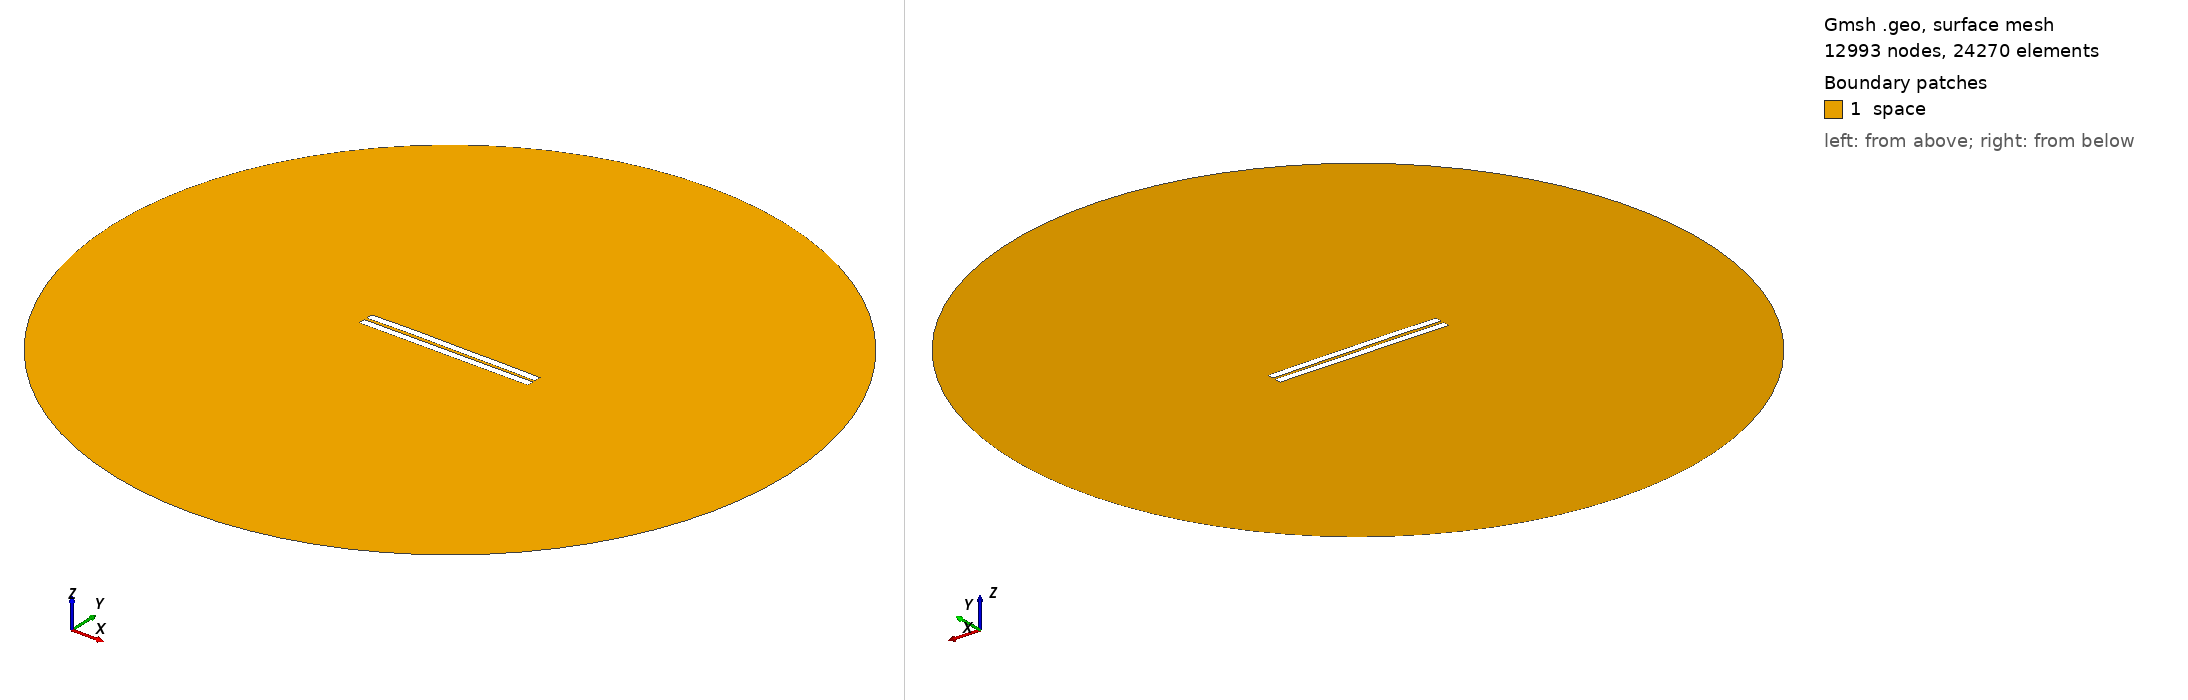

Gmsh geometry script, surface-meshed: 12993 nodes, 24270 surface elements. Boundary patches (legend numbers): 1 space. Left view from above one corner, right view from below the opposite corner. Legend entries are the model's physical surfaces. The drawing asked Gmsh for element sizes between 1% and 20% of the model's largest extent; the script's own settings can give other sizes.

=== 869.geo (drawn) ===
//---------------------------------------
// Geometry kernel
//---------------------------------------

SetFactory("OpenCASCADE");



//---------------------------------------
// Parameters of the geometry
//---------------------------------------

// Overetch of the upper plate
overetch = 0.0;

// Distance between the plates
distance = 1.75;

// Discretization over the x axis (for the deformation)
nx = 50; 

// Length of the plate
L = 100 - overetch; 

// Number of modes
n = 4; 

// 1st mode coefficient
coeff(1) = -0.075;
beta(1) = 0.596864 * 3.1415926535 / L;

// 2nd mode coefficient
coeff(2) = 0.15;
beta(2) = 1.49418 * 3.1415926535 / L;

// 3rd mode coefficient
coeff(3) = 0.07499999999999998;
beta(3) = 2.50025 * 3.1415926535 / L;

// 4th mode coefficient
coeff(4) = 0.07499999999999998;
beta(4) = 3.49999 * 3.1415926535 / L;



//---------------------------------------
// Upper plate (deformed rectangle)
//---------------------------------------

// Coordiantes of the upper plate
xmin = -50;
xmax = 50 - overetch;

// Height of the upper plate
yheight = 4 - 2 * overetch;

// Indexes of the points
UpperID[] = {};
LowerID[] = {};
LeftID[] = {};
RightID[] = {};

// Point index
p = 1;

// Horizontal edges
For i In {1:nx}
    x = xmin + (i-1)*(xmax - xmin)/(nx-1);

    y_bottom = distance / 2 + overetch;
    For j In {1:n}
        C = (Cosh(beta(j)*L) + Cos(beta(j)*L)) / (Sinh(beta(j)*L) + Sin(beta(j)*L));
        y_bottom  = y_bottom + coeff(j) * (Cosh(beta(j)*(x+50)) - Cos(beta(j)*(x+50)) - C * (Sinh(beta(j)*(x+50)) - Sin(beta(j)*(x+50))));
    EndFor

    y_top = y_bottom + yheight;

    Point(p) = {x, y_top, 0, 1.0};
    UpperID[i] = p;
    p = p + 1;

    Point(p) = {x, y_bottom, 0, 1.0};
    LowerID[i] = p;
    p = p + 1;
EndFor

// Create point lists
UpperPts[] = {}; LowerPts[] = {};
For i In {1:nx}
  UpperPts[] += {UpperID[i]};
  LowerPts[] += {LowerID[i]};
EndFor

// Build splines
Spline(1) = {UpperPts[]};
Spline(2) = {LowerPts[]};
Line(3) = {LowerPts[nx-1], UpperPts[nx-1]};
Line(4) = {LowerPts[0], UpperPts[0]};

// Build the plane surface
Curve Loop(1) = {2, 3, -1, -4};
Plane Surface(1) = {1};



//---------------------------------------
// Lower plate (rectangle)
//---------------------------------------

// Vertices
Point(1001) = {-50, -1, 0, 1.0};
Point(1002) = { 50, -1, 0, 1.0};
Point(1003) = { 50,  -5, 0, 1.0};
Point(1004) = {-50,  -5, 0, 1.0};

// Edges
Line(5) = {1001, 1002};
Line(6) = {1002, 1003};
Line(7) = {1003, 1004};
Line(8) = {1004, 1001};

// Plane surface
Line Loop(2) = {5, 6, 7, 8};
Plane Surface(2) = {2}; 



//---------------------------------------
// Outer (fictious) boundary
//---------------------------------------

// Points
Point(1005) = {0, 0, 0};       // Center
Point(1006) = {200, 0, 0};     // Start point
Point(1007) = {0, 200, 0};     // 90 degrees
Point(1008) = {-200, 0, 0};    // 180 degrees
Point(1009) = {0, -200, 0};    // 270 degrees

// Circle arcs (each needs start, center, end)
Circle(9) = {1006, 1005, 1007};
Circle(10) = {1007, 1005, 1008};
Circle(11) = {1008, 1005, 1009};
Circle(12) = {1009, 1005, 1006};

// Plane surface for the entire domain
Curve Loop(3) = {9, 10, 11, 12};
Surface(3) = {3};

// Subtract the plates from the whole domain to obtain the actual domain where we want to solve the equations
BooleanDifference{ Surface{3}; Delete; }{ Surface{1}; Surface{2}; Delete; }




//---------------------------------------
// Transfinite Lines/Curves
//---------------------------------------

// Set the number of points on the boundaries
r = 7;

// Plates
Transfinite Curve {1, 2} = 50*r Using Progression 1;
Transfinite Curve {3, 4} = 2*r Using Progression 1;
Transfinite Line {5, 7} = 50*r Using Progression 1;
Transfinite Line {6, 8} = 2*r Using Progression 1;

// Outer boundary
Transfinite Line {9, 10, 11, 12} = 20 Using Progression 1;



//---------------------------------------
// Physical groups
//---------------------------------------                

// Physical curves (boundaries)
Physical Line("force_segment", 10) = {2};
Physical Line("upper_plate", 11) = {1, 3, 4};
Physical Line("lower_plate", 12) = {5, 6, 7, 8};
Physical Line("boundary", 20) = {9, 10, 11, 12};

// Physical Surfaces
Physical Surface("space", 30) = {3};



//---------------------------------------
// 6. Generate the Mesh
//---------------------------------------

// 2D mesh generation
Mesh 2;
